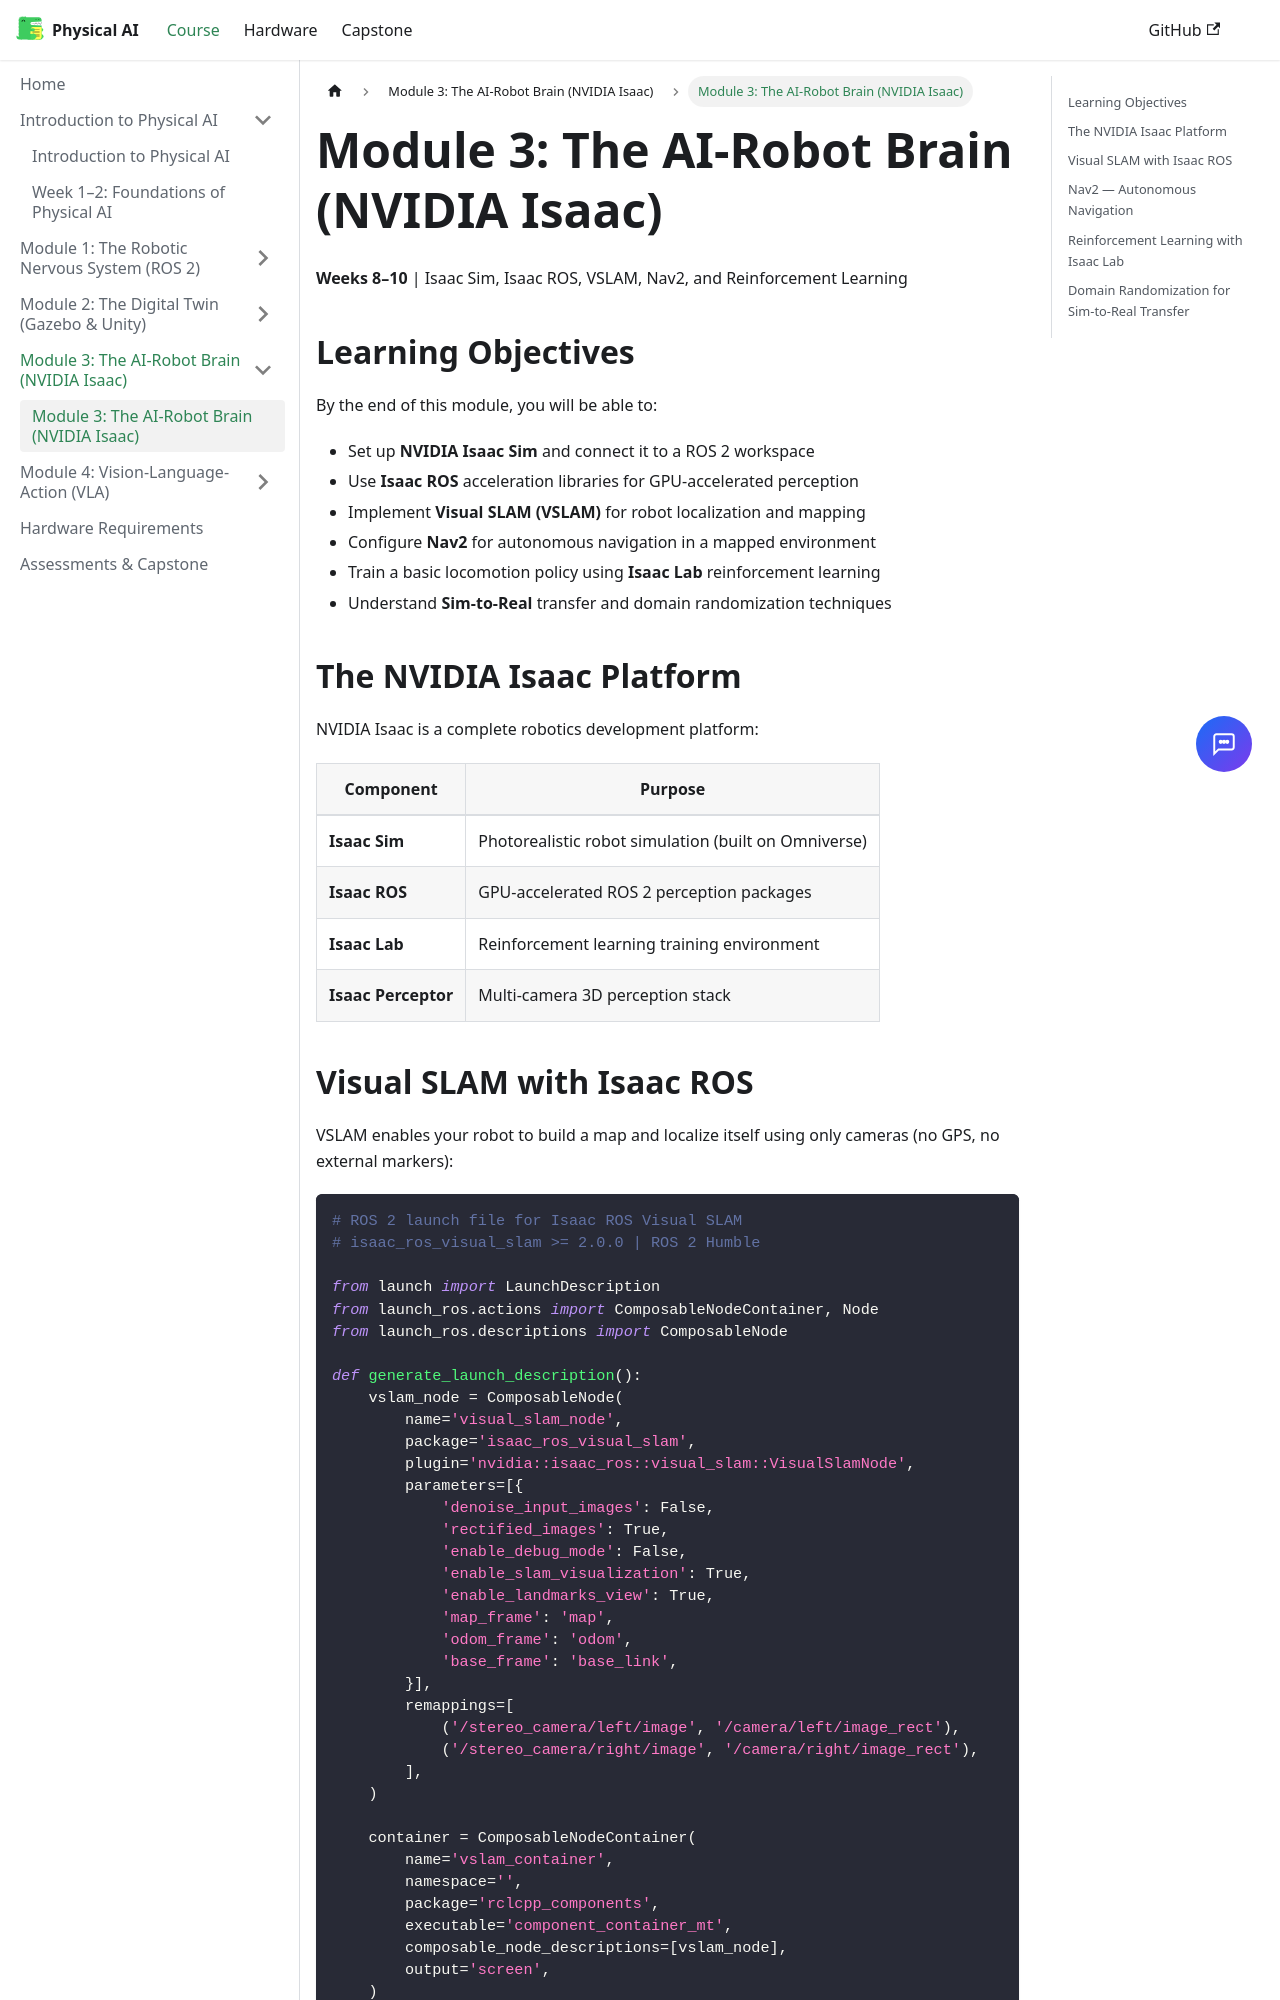

repository: Sohail-AI-Architect/physical-ai-humanoid-robotics-textbook · page: docs/module-3-nvidia-isaac/index.html · generator: docusaurus

---
id: index
title: "Module 3: The AI-Robot Brain (NVIDIA Isaac)"
sidebar_position: 1
---

# Module 3: The AI-Robot Brain (NVIDIA Isaac)

**Weeks 8–10** | Isaac Sim, Isaac ROS, VSLAM, Nav2, and Reinforcement Learning

## Learning Objectives

By the end of this module, you will be able to:

- Set up **NVIDIA Isaac Sim** and connect it to a ROS 2 workspace
- Use **Isaac ROS** acceleration libraries for GPU-accelerated perception
- Implement **Visual SLAM (VSLAM)** for robot localization and mapping
- Configure **Nav2** for autonomous navigation in a mapped environment
- Train a basic locomotion policy using **Isaac Lab** reinforcement learning
- Understand **Sim-to-Real** transfer and domain randomization techniques

## The NVIDIA Isaac Platform

NVIDIA Isaac is a complete robotics development platform:

| Component | Purpose |
|-----------|---------|
| **Isaac Sim** | Photorealistic robot simulation (built on Omniverse) |
| **Isaac ROS** | GPU-accelerated ROS 2 perception packages |
| **Isaac Lab** | Reinforcement learning training environment |
| **Isaac Perceptor** | Multi-camera 3D perception stack |
